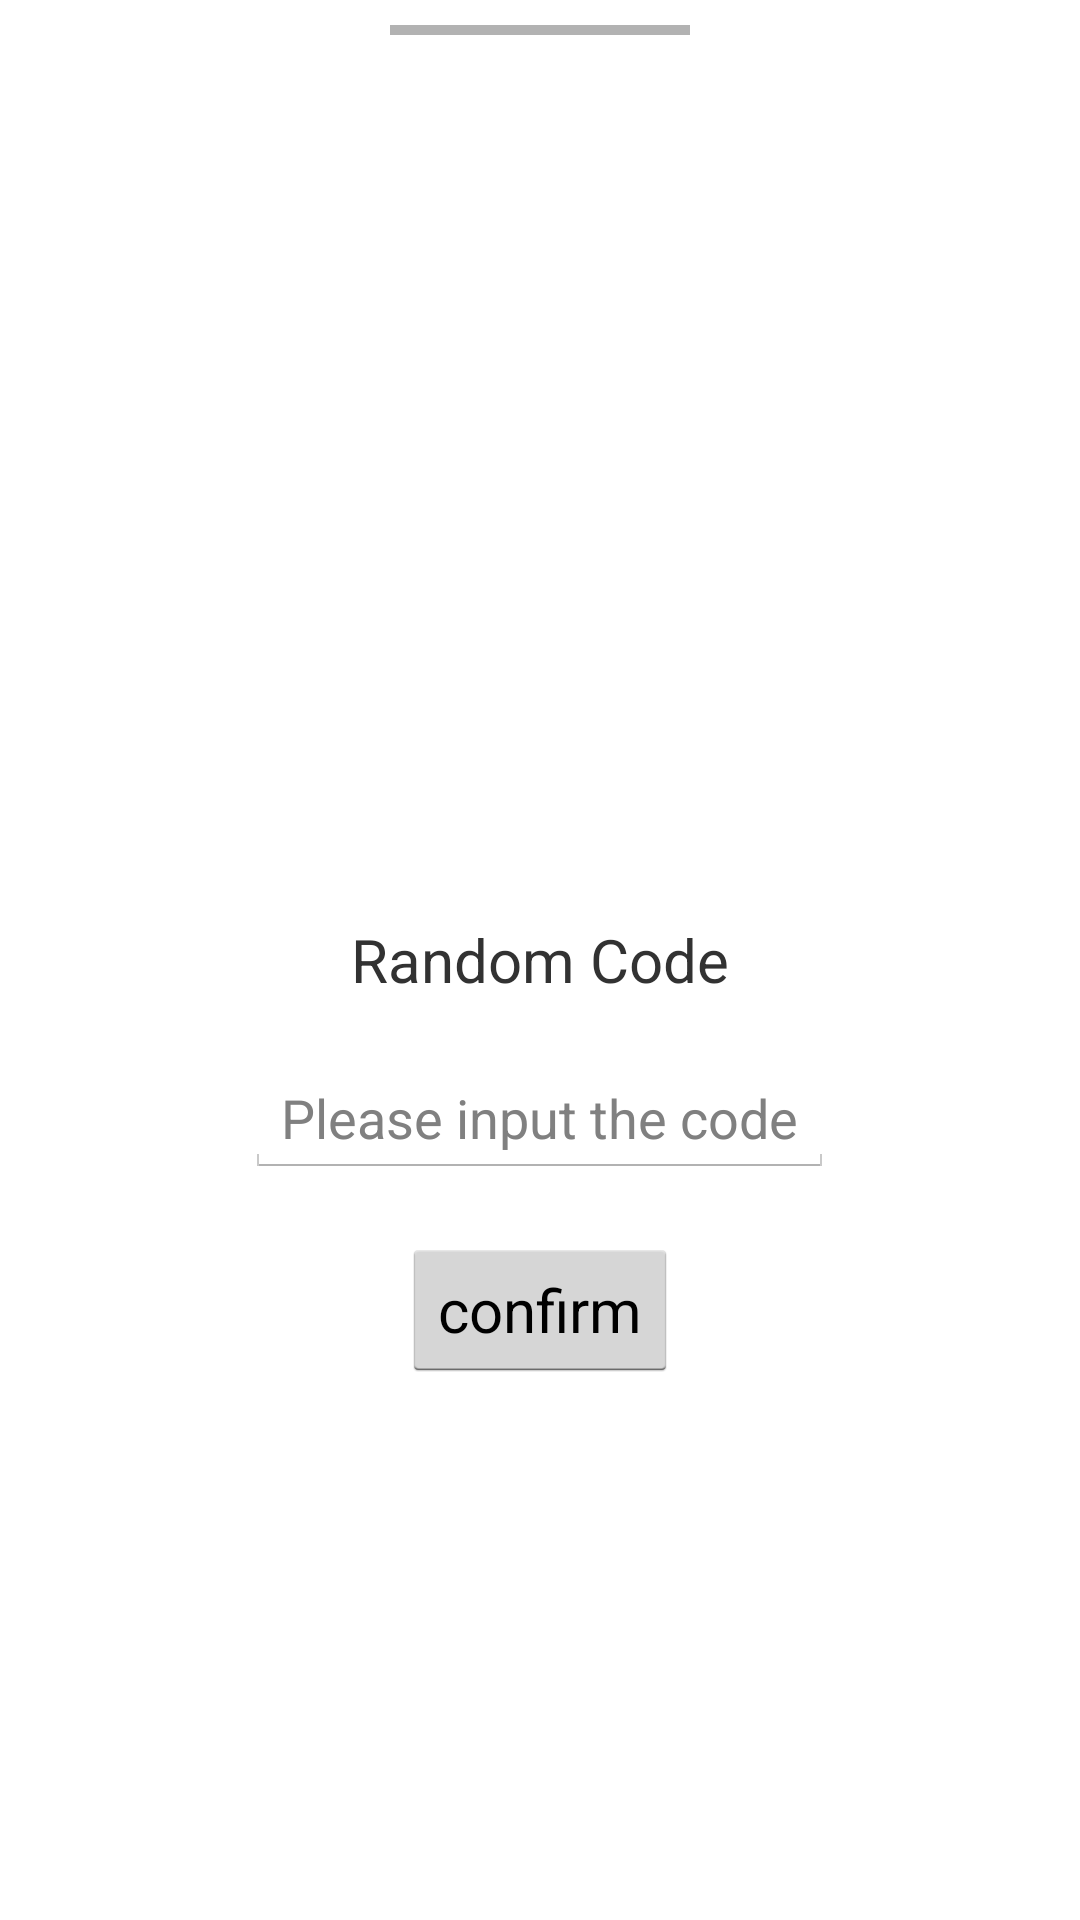

This screen was rendered from an Android layout file. Write that file and the resources it references.
<!-- AndroidManifest.xml: application theme android:Theme.Holo.Light.NoActionBar -->
<!-- res/layout/input_unlock_activity_layout.xml -->
<?xml version="1.0" encoding="utf-8"?>
<RelativeLayout xmlns:android="http://schemas.android.com/apk/res/android"
    android:layout_width="match_parent"
    android:layout_height="match_parent"
    android:orientation="vertical" >

    <ProgressBar
        android:id="@+id/input_unlock_progressBar"
        style="?android:attr/progressBarStyleHorizontal"
        android:layout_width="100dp"
        android:layout_height="20dp"
        android:layout_centerHorizontal="true" 
      />
    
    

    <TextView
        android:id="@+id/generated_code_textView"
        android:layout_width="wrap_content"
        android:layout_height="wrap_content"
   
        android:layout_centerHorizontal="true"
        android:text="Random Code"
        android:textSize="20sp" 
        android:layout_centerInParent="true"/>

    <EditText
        android:id="@+id/input_unlock_editText"
        android:layout_width="wrap_content"
        android:layout_height="wrap_content"
        android:layout_below="@id/generated_code_textView"
        android:layout_centerHorizontal="true"
        android:hint="Please input the code" 
        android:layout_marginTop="20dp"
        />

    <Button
        android:id="@+id/input_unlock_Button"
        android:layout_width="wrap_content"
        android:layout_height="wrap_content"
        android:layout_below="@id/input_unlock_editText"
        android:layout_centerHorizontal="true"
        android:text="confirm"
        android:textSize="20sp"
        android:layout_marginTop="20dp" />

   
</RelativeLayout>
<!-- resources referenced by this layout -->
<resources>

</resources>
